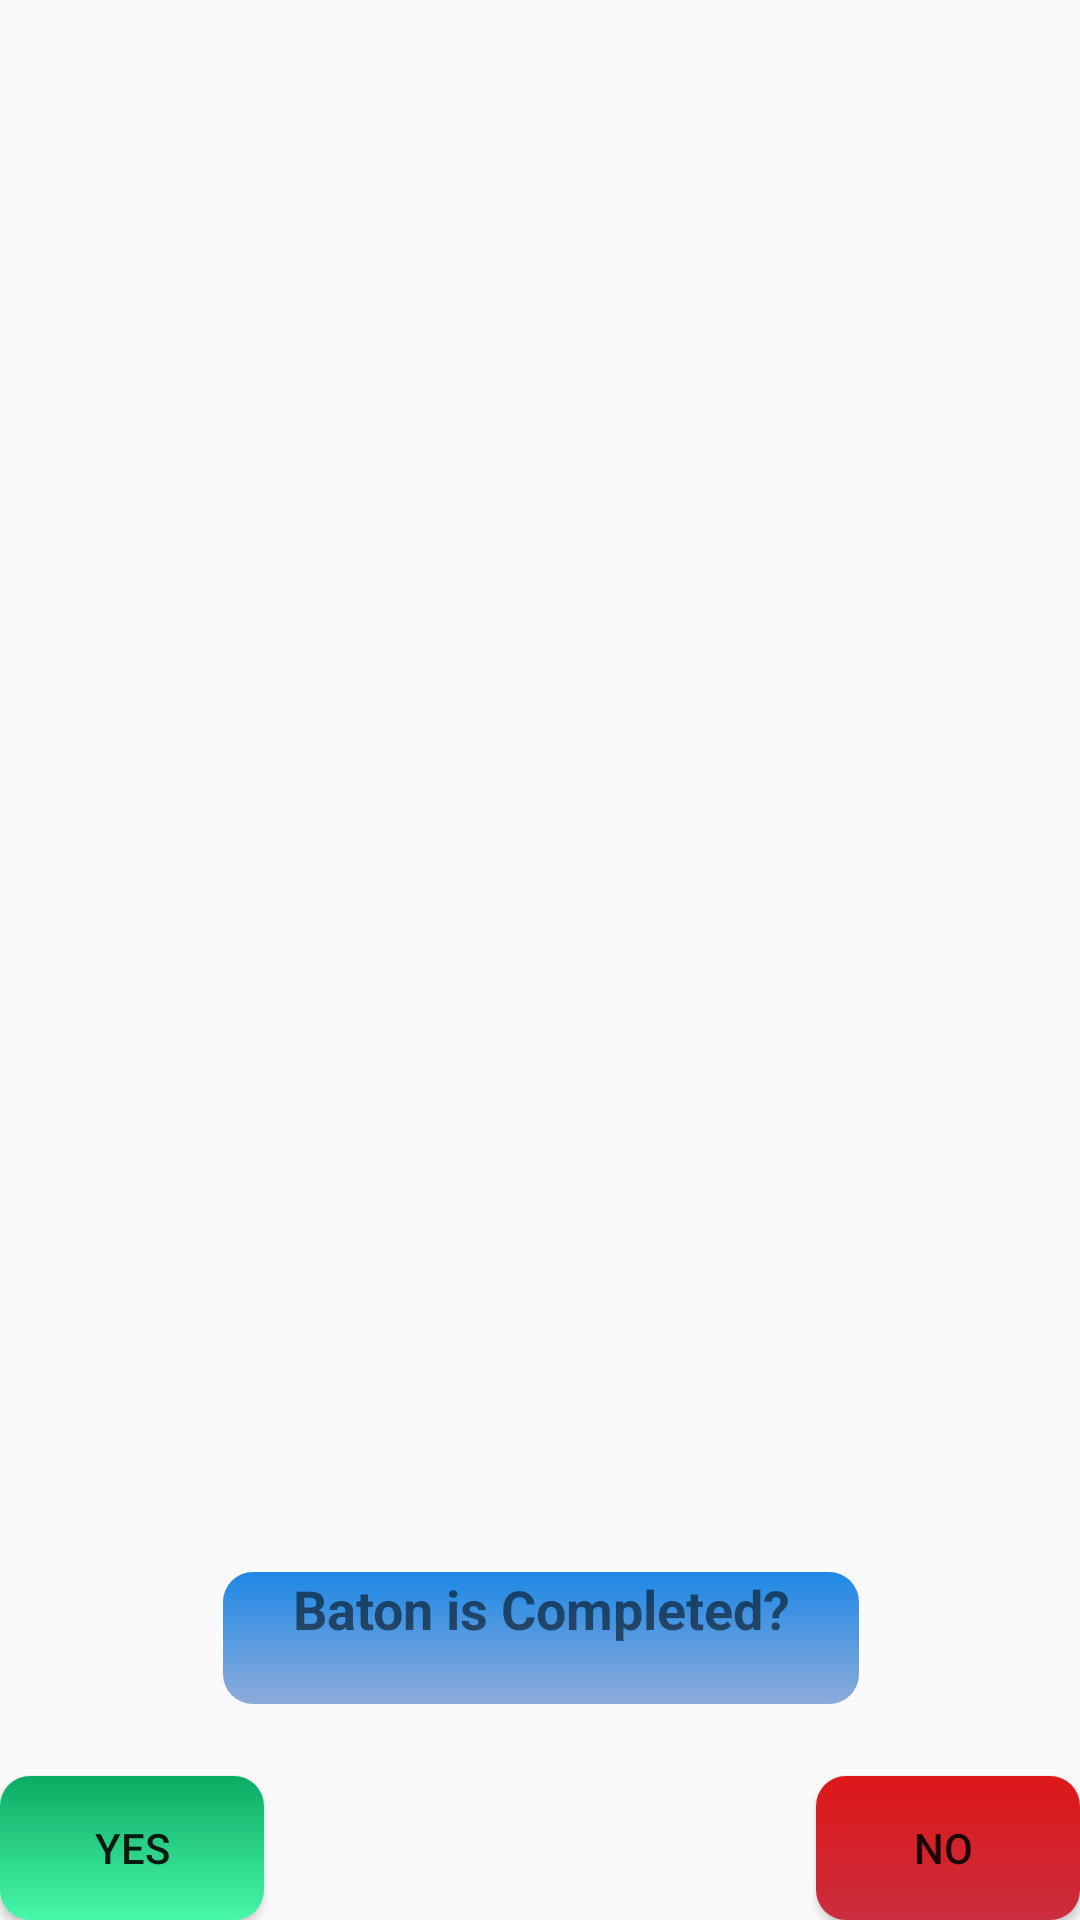

Here is an Android app screen rendered from its layout file. Give the layout XML and the strings, colors and styles it references.
<!-- AndroidManifest.xml: application theme AppTheme -->
<!-- res/layout/complete_baton.xml -->
<?xml version="1.0" encoding="utf-8"?>
<android.support.constraint.ConstraintLayout xmlns:android="http://schemas.android.com/apk/res/android"
    xmlns:app="http://schemas.android.com/apk/res-auto"
    xmlns:tools="http://schemas.android.com/tools"
    android:layout_width="wrap_content"
    android:layout_height="wrap_content">

    <Button
        android:id="@+id/btn_yes"
        android:layout_width="wrap_content"
        android:layout_height="wrap_content"
        android:layout_marginEnd="0dp"
        android:background="@drawable/gradiantmed"
        android:text="YES"
        app:layout_constraintBottom_toBottomOf="parent"
        app:layout_constraintEnd_toStartOf="@+id/btn_no"
        app:layout_constraintHorizontal_bias="0.0"
        app:layout_constraintStart_toStartOf="parent" />

    <Button
        android:id="@+id/btn_no"
        android:layout_width="wrap_content"
        android:layout_height="wrap_content"
        android:background="@drawable/gradianthigh"
        android:text="NO "
        app:layout_constraintBottom_toBottomOf="parent"
        app:layout_constraintEnd_toEndOf="parent" />

    <TextView
        android:id="@+id/tv_batoncompinfo"
        android:layout_width="212dp"
        android:layout_height="44dp"
        android:layout_marginBottom="24dp"
        android:background="@drawable/gradiantlow"
        android:text="Baton is Completed?"
        android:textAlignment="center"
        android:textSize="18dp"
        android:textStyle="bold"
        app:layout_constraintBottom_toTopOf="@+id/btn_yes"
        app:layout_constraintEnd_toEndOf="parent"
        app:layout_constraintHorizontal_bias="0.502"
        app:layout_constraintStart_toStartOf="parent" />
</android.support.constraint.ConstraintLayout>
<!-- resources referenced by this layout -->
<resources>
  <!-- drawable gradianthigh (drawable) -->
  <?xml version="1.0" encoding="utf-8"?>
  <shape xmlns:android="http://schemas.android.com/apk/res/android"
      android:shape="rectangle">
      <corners android:radius="10dp"/>
      <gradient
          android:startColor="#dd1818"
          android:endColor="#cb2d3e"
          android:angle="270"
          />
  </shape>
  <!-- drawable gradiantlow (drawable) -->
  <?xml version="1.0" encoding="utf-8"?>
  <shape xmlns:android="http://schemas.android.com/apk/res/android"
      android:shape="rectangle">
      <corners android:radius="10dp"/>
      <gradient
          android:startColor="#1E88E5"
          android:endColor="#8CABDB"
          android:angle="270" />
  </shape>
  <!-- drawable gradiantmed (drawable) -->
  <?xml version="1.0" encoding="utf-8"?>
  <shape xmlns:android="http://schemas.android.com/apk/res/android"
      android:shape="rectangle">
      <corners android:radius="10dp"/>
      <gradient
          android:startColor="#0BAB64"
          android:endColor="#47F7AA"
          android:angle="270" />
  </shape>
  <style name="AppTheme" parent="Theme.AppCompat.Light.NoActionBar">
          <item name="android:textColorSecondary">@android:color/white</item>
          
          <item name="colorPrimary">@android:color/black</item>
          <item name="colorPrimaryDark">@color/colorPrimaryDark</item>
          <item name="colorAccent">@color/colorAccent</item>
      </style>
  <color name="colorPrimaryDark">#264DB2</color>
  <color name="colorAccent">#D81B60</color>
</resources>
